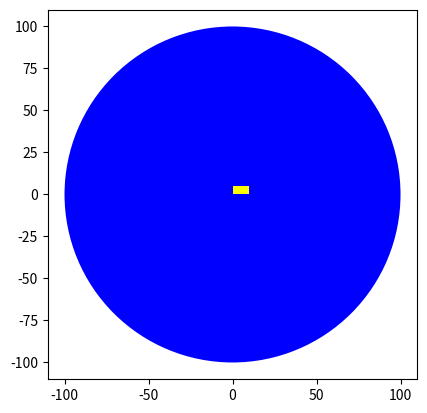

Write Python code to recreate this figure.
#!/usr/bin/env python
# coding: utf-8

# ### OBJECT:

# Every data type is an 'object'. 

# ##### Create a Class:

# The actual object is shown below. We include the method 'drawCircle' to display the image of a circle. 
# 
# We set the default radius to 3 and the default color is blue.

# In[1]:


#Import the library#

import matplotlib.pyplot as plt
get_ipython().run_line_magic('matplotlib', 'inline')


# In[2]:


# Create a class Circle

class Circle(object):
    
    #Constructor#
    def __init__(self, radius = 3, color = "blue"):
        self.radius = radius
        self.color = color
        
    #Method#
    def add_radius(self,r):
        self.radius = self.radius + r
        return(self.radius)
    
    #Method#
    def drawCricle(self):
        plt.gca().add_patch(plt.Circle((0,0), radius = self.radius, fc = self.color))
        plt.axis("scaled")
        plt.show()


# In[3]:


# Create a circle


RedCircle=Circle(10,'red')


# In[4]:


RedCircle.radius


# In[5]:


RedCircle.color


# In[6]:


#Change the radius#

RedCircle.radius=1
RedCircle.radius


# In[7]:


RedCircle.drawCricle()


# In[8]:


print("Radius of the object ", RedCircle.radius)

RedCircle.add_radius(2)
print("Radius object after applying the method add_radius(2)",RedCircle.radius)

RedCircle.add_radius(5)
print("Radius object after applying the method add_radius(5)",RedCircle.radius)


# In[9]:


# Create a blue circle using the same class:


BlueCircle = Circle(radius=100)


# In[10]:


BlueCircle.radius


# In[11]:


BlueCircle.drawCricle()


# In[12]:


class Rectangle(object):
    
    def __init__(self, width, height, color = "r"):   #Atributes#
        self.height = height
        self.width = width
        self.color = color
        
    def drawRectangle(self):
        plt.gca().add_patch(plt.Rectangle((0,0), self.width,  self.height, fc = self.color))
        plt.axis("scaled")
        plt.show()


# In[13]:


ThinBlueRectangle =  Rectangle(3, 10, "blue")      #3. 10, blue


# In[14]:


ThinBlueRectangle.height


# In[15]:


ThinBlueRectangle.color


# In[16]:


ThinBlueRectangle.drawRectangle()


# In[17]:


ThickYellowRectangle = Rectangle(10, 5, "yellow") 


# In[18]:


ThickYellowRectangle.drawRectangle()


# In[ ]:




